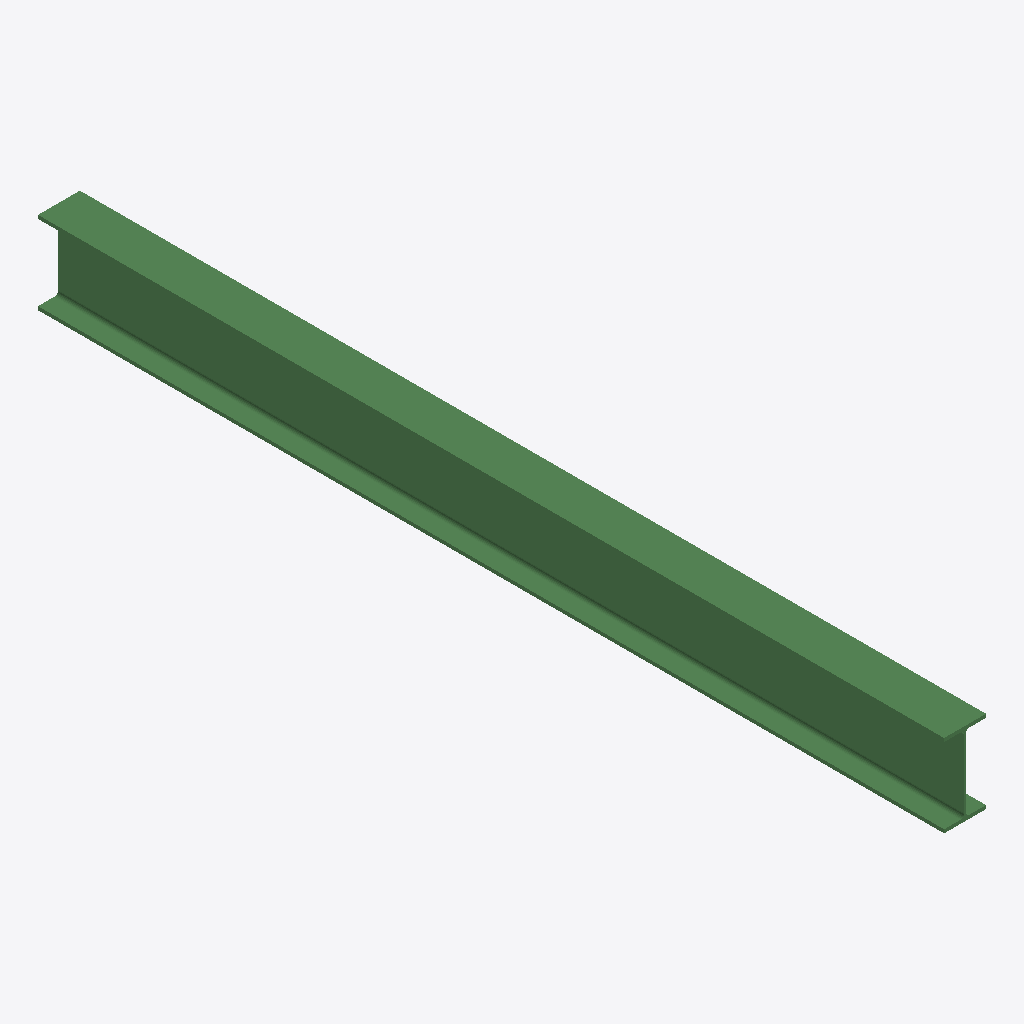
Isometric view of an IFC building model (IFC-SPF (STEP), schema IFC2X3, length unit millimetre), seen from the south-west, elements coloured by IFC class: 1 beam (green).
Extent 0.3 m × 6.5 m × 0.6 m (x, y, z). Storeys (1): Undefined at 0.00 m. Elements (1): 1 IfcBeam.

HEADER;
FILE_DESCRIPTION(('ViewDefinition[AISC_Steel_Detailing]','Option [BaseQuantities:Off]','Option [GridExport:On]','Option [Assemblies:Off]','Option [Bolts:On]','Option [Rebars:On]','Option [PourObjects:Off]','Option [Welds:On]','Option [SurfaceTreatments:On]','Option [LocationBy:0]','Option [ViewColors:Off]','Option [SectionedSpine:Off]','[2 more]'),'2;1');
FILE_NAME('b_271_Qty_1.ifc','2026-05-16T11:53:11',('GIOVANNIPC\\gcorrea'),('Structural Designer'),'IFC Database version: Work','Tekla Structures 2020 Service Pack 5, IFC Export','');
FILE_SCHEMA(('IFC2X3'));
ENDSEC;
DATA;
#37=IFCPROJECT('2G7ZFDNE16yBDU14FA92Me',#5,'Proyecto',$,$,$,$,(#11),#36);
#39=IFCSITE('2xvEzEinjBTea80yOTcujY',#5,'Obra',$,$,#38,$,$,.ELEMENT.,$,$,$,$,$);
#41=IFCBUILDING('2OrUTO1FD1o9vtR1u3XZCY',#5,'Undefined',$,$,#40,$,$,.ELEMENT.,$,$,$);
#43=IFCBUILDINGSTOREY('29hdEUCErFze9E_VIAceOd',#5,'Undefined',$,$,#42,$,$,.ELEMENT.,0.0);
#78=IFCBEAM('2KzPgDOtLEj8e$MwkacR7K',#44,'BEAM','HEA600','HEA600',#48,#77,'ID94f59a8d-6375-4eb4-8a3f-5baba499b1d4');
ENDSEC;
